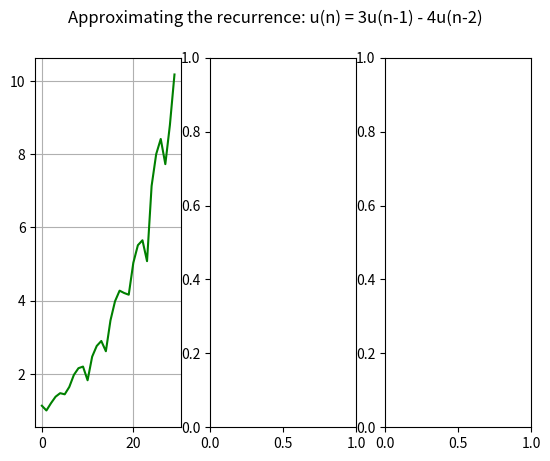

Here is the Python script that generated this plot:

lam=3
mu=-4
u0=3
u1=1

import math as maths


def factorial(n):
    
    if n < 0:
        return maths.inf
    
    if n==0:
        return 1
    
    total = 1
    
    for i in range(1, n+1):
        total *= i
        
    return total

def F(n,k):
    
    bottomleft = 2*k-n
    bottomright = n-k
    
    if bottomleft < 0 or bottomright < 0:
        return 0
    
    minimum = min(bottomleft,bottomright)
    maximum = max(bottomleft,bottomright)
    
    total = 1
    
    divide = []
    mult = []
    
    for i in range(1, minimum + 1):
        
        divide.append( i )
        

          
    for i in range(maximum+1, k+1):
        mult.append(i)
        
      
    if len(divide) > len(mult):
        
        for i in range(len(mult)):
            
            total *= (mult[i] / divide[i])
            
        for j in range(len(mult), len(divide) ):
            total /= divide[j]
            
    else:
        
        for i in range(len(divide)):
            
            total *= (mult[i] / divide[i])
            
        for j in range(len(divide), len(mult) ):
            total *= mult[j]
        
    
    return total * (lam ** bottomleft) * (mu ** bottomright)
    

    
    return  ( factorial(k) * ( lam ** (2*k-n) ) * ( mu ** (n-k) ) ) / ( factorial(2*k-n) * factorial(n-k) ) 

def recurrence(n,ktimes):
    total =0
    
    for k in range(1,ktimes +1):
        total += ( F(n-2,k-1) * mu * u0 + F(n-1,k) * u1)
        
    return total

def binomial(n,k):
    return factorial(n) / ( factorial(k) * factorial(n-k) ) 


def gregory_newton(n, numbers, kthdifference):
    
    if kthdifference > len(numbers):
        return None
    
    difference_lists = [numbers[0:kthdifference+1] ]
    
    
    for ithdifference in range(kthdifference):
        
        next_list = []
        last_list = difference_lists[-1]
        
        
        for i in range(0, len(last_list) - 2 + 1):
            
            this_diff = last_list[i+1] - last_list[i]
            
            next_list.append(this_diff)
            
        difference_lists.append(next_list)    
            
    total = 0            

    for i in range(0,len(difference_lists)):
        
        total += difference_lists[i][0] * binomial(n, i)
        
    return total
            
        


def first_n_numbers_of_recurrence(n):
    
    if n == 0:
        return [u0]
    
    if n== 1:
        return [u0,u1]
    
        
    nums = [u0,u1]
    
    for _ in range(n-2):
        
        nextnum = lam * nums[-1] + mu * nums[-2]
        
        nums.append(nextnum)
        
    return nums


from matplotlib import pyplot as plt
import numpy as np
from matplotlib.animation import FuncAnimation


extent = 30
sign = "-" if mu < 0 else "+"

fig, (ax1,ax2,ax3) = plt.subplots(ncols=3,nrows=1)

ax1.grid(True)

x = np.arange(0,extent)

growth_rate_limiter = lambda x : x ** (1/9)



title = plt.suptitle(f"Approximating the recurrence: u(n) = {lam}u(n-1) {sign} {abs(mu)}u(n-2)")
    
recurrence_from_0_to_extent = first_n_numbers_of_recurrence(extent) 
ax1plot_original = ax1.plot(x, [ growth_rate_limiter(x) for x in recurrence_from_0_to_extent] , color="green")    

original_recurrence_frames = []
my_recurrence_frames = []
gregs_frames = []

for t in range(extent):
    
    original_rec_frames = first_n_numbers_of_recurrence(t+1)
    my_recurrence_version = [recurrence(n, t) for n in range(0, extent)]
    greg_numbers = [gregory_newton(n, recurrence_from_0_to_extent, t) for n in range(0,extent)]
    
    original_recurrence_frames.append(original_rec_frames)
    my_recurrence_frames.append(my_recurrence_version)
    gregs_frames.append(greg_numbers)
    
    
interpolation_extent = 10

def interpolate(my_recurrence_frames):

    my_interpolated_recurrence_frames = []

    for i in range(len(my_recurrence_frames) - 1):
        
        prev_framelist = my_recurrence_frames[i]
        next_framelist = my_recurrence_frames[i+1]
        
        interpolation_lists = [prev_framelist]
        
        for j in range(1, interpolation_extent-1 + 1):
            
            the_next_new_interpolation_list = []
            
            for k, value in enumerate(prev_framelist):
                
                current_frame_from_prevframelist = prev_framelist[k]
                current_frame_from_nextframelist = next_framelist[k]
                diff = current_frame_from_nextframelist - current_frame_from_prevframelist
                
                the_next_new_frame = current_frame_from_prevframelist + (j/interpolation_extent) * diff
                
                the_next_new_interpolation_list.append(the_next_new_frame)
                
            interpolation_lists.append(the_next_new_interpolation_list)
            
        my_interpolated_recurrence_frames += interpolation_lists
        
    my_interpolated_recurrence_frames.append( my_recurrence_frames[-1] )
    
    return my_interpolated_recurrence_frames

original_recurrence_frames = interpolate(original_recurrence_frames)
my_recurrence_frames = interpolate(my_recurrence_frames)
gregs_frames = interpolate(gregs_frames)
        

def animate(t):

    global my_reccurrence_frames
    global gregs_frames


    ax2.cla()
    ax3.cla()
    
    ax1.grid(True)
    ax2.grid(True)
    ax3.grid(True)
    

    
    the_true_t = t // interpolation_extent
    title = plt.suptitle(f"Approximating the recurrence: u(n) = {lam}u(n-1) {sign} {abs(mu)}u(n-2), t = {t}, true = {the_true_t}")
    
    ax1.set_ylabel("u(n)", fontsize=15)
    ax1.set_xlabel("n (original recurrence)" , fontsize=15)

    ax2.set_xlabel("Finite series approximation")
    ax3.set_xlabel("Gregory-Newton approximation")

    ax3.yaxis.set_label_position("right")
    ax3.set_ylabel(f"(data coded: f(x) = cbrt(x))")


    



   
    my_rec_values = ax2.plot(x, [growth_rate_limiter(x) for x in my_recurrence_frames[t] ], color="red")
    greg_formula = ax3.plot(x, [ growth_rate_limiter(x) for x in gregs_frames[t]], color = "blue")
    
    ax2.set_ylim(ax3.get_ylim())



anim = FuncAnimation(fig, animate, frames = extent*(interpolation_extent ) - interpolation_extent, interval=1, repeat_delay = 2500)





plt.show()
            
            
            
    